Run: headless pygame with SDL's dummy video driver; simulated clock (each Clock.tick advances the game by its frame time, no real sleeping); random seed 0; keys injected as events and as key.get_pressed() state; mouse plan: one left click at the window centre at the start of phase 2, then a move to the lower-right quarter at the start of phase 3; restart key R tapped at the start of phases 3 and 4.
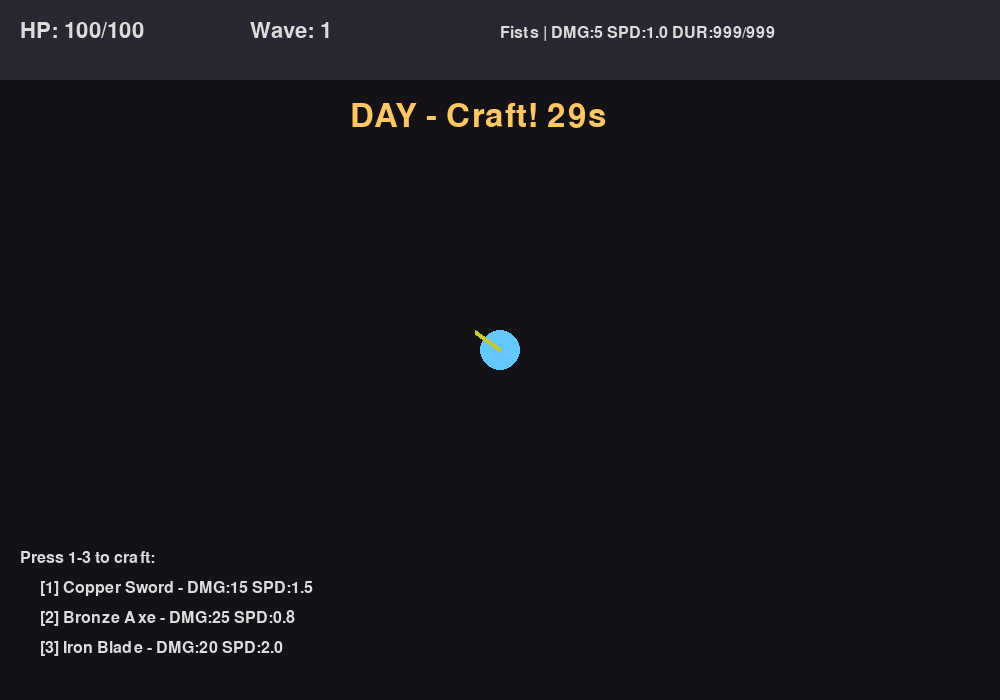
Frame 1 of 4 · flips 1–60 · no input
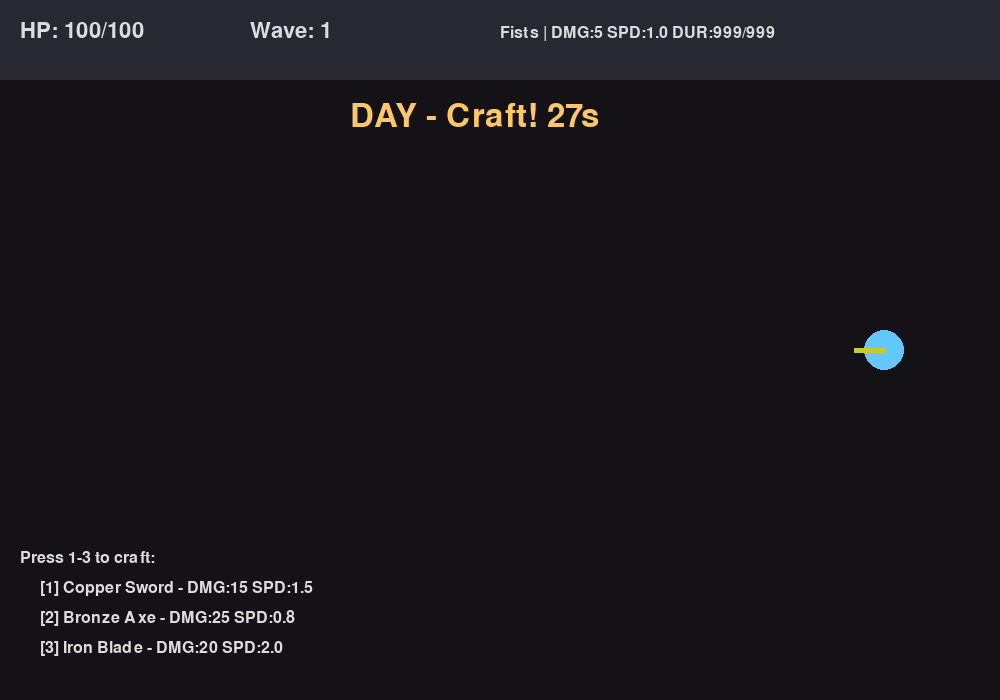
Frame 2 of 4 · flips 61–180 · clicked the window centre · tapped SPACE, RETURN · held RIGHT (→), D
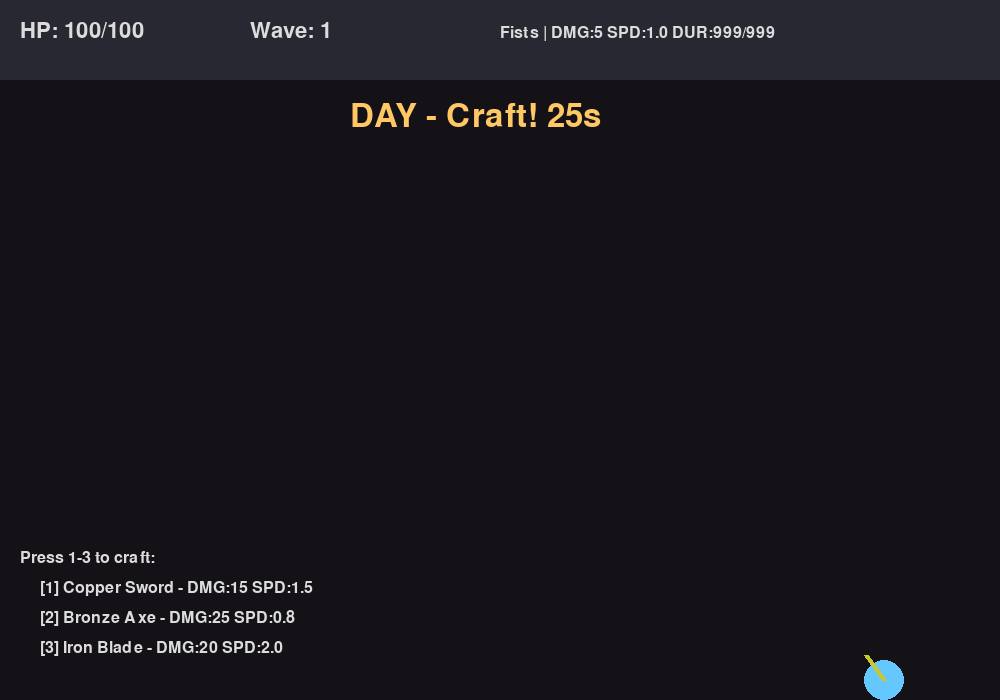
Frame 3 of 4 · flips 181–300 · moved the mouse to the lower-right quarter · tapped R · held DOWN (↓), S
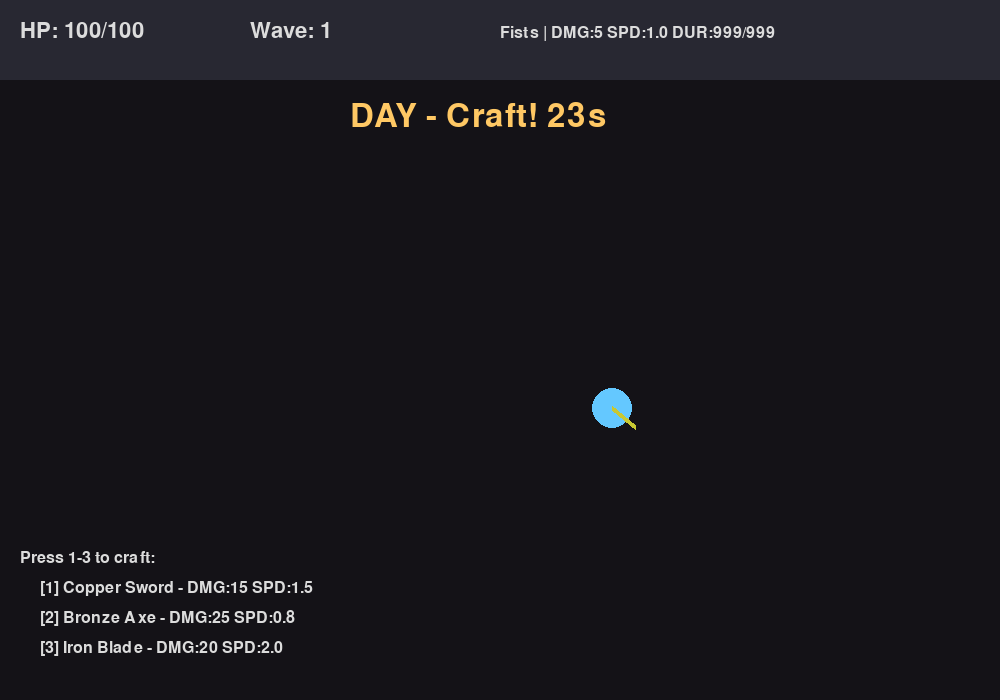
Frame 4 of 4 · flips 301–420 · tapped R · held LEFT (←), A, UP (↑), W

The pygame program that drew these frames:

"""
The Crucible - Roguelike Survival Crafter
Wave-based combat with crafting between rounds
"""
import pygame
import math
import random
from enum import Enum

# Initialize Pygame
pygame.init()

# Constants
WINDOW_WIDTH = 1000
WINDOW_HEIGHT = 700
FPS = 60

# Colors
BG_COLOR = (20, 20, 30)
PLAYER_COLOR = (100, 200, 255)
ENEMY_COLOR = (255, 80, 80)
WEAPON_COLOR = (200, 200, 50)
UI_BG = (40, 40, 50)
UI_TEXT = (220, 220, 220)
DAY_TINT = (255, 240, 200)
NIGHT_TINT = (100, 100, 150)

class GamePhase(Enum):
    DAY = 1
    NIGHT = 2
    GAME_OVER = 3

class Weapon:
    def __init__(self, name, damage, attack_speed, durability, weight):
        self.name = name
        self.damage = damage
        self.attack_speed = attack_speed  # Attacks per second
        self.durability = durability
        self.max_durability = durability
        self.weight = weight
        self.attack_timer = 0
        
    def can_attack(self, dt):
        self.attack_timer += dt
        cooldown = 1.0 / self.attack_speed
        if self.attack_timer >= cooldown:
            self.attack_timer = 0
            self.durability -= 1
            return True
        return False
    
    def is_broken(self):
        return self.durability <= 0

class Enemy:
    def __init__(self, x, y, health, speed, damage):
        self.x = x
        self.y = y
        self.health = health
        self.max_health = health
        self.speed = speed
        self.damage = damage
        self.radius = 15
        self.alive = True
        
    def move_towards(self, target_x, target_y, dt):
        dx = target_x - self.x
        dy = target_y - self.y
        dist = math.sqrt(dx*dx + dy*dy)
        
        if dist > 0:
            self.x += (dx / dist) * self.speed * dt
            self.y += (dy / dist) * self.speed * dt
    
    def take_damage(self, amount):
        self.health -= amount
        if self.health <= 0:
            self.alive = False

class Player:
    def __init__(self):
        self.x = WINDOW_WIDTH // 2
        self.y = WINDOW_HEIGHT // 2
        self.health = 100
        self.max_health = 100
        self.speed = 200
        self.radius = 20
        self.weapon = Weapon("Fists", 5, 1.0, 999, 0.5)
        
    def move(self, dx, dy, dt):
        self.x += dx * self.speed * dt
        self.y += dy * self.speed * dt
        
        # Keep in bounds
        self.x = max(self.radius, min(WINDOW_WIDTH - self.radius, self.x))
        self.y = max(self.radius, min(WINDOW_HEIGHT - self.radius, self.y))
    
    def take_damage(self, amount):
        self.health -= amount
        return self.health > 0

class Game:
    def __init__(self):
        self.screen = pygame.display.set_mode((WINDOW_WIDTH, WINDOW_HEIGHT))
        pygame.display.set_caption("The Crucible - Roguelike Crafter")
        self.clock = pygame.time.Clock()
        self.running = True
        
        # Fonts
        self.font_large = pygame.font.Font(None, 48)
        self.font_medium = pygame.font.Font(None, 32)
        self.font_small = pygame.font.Font(None, 24)
        
        # Game state
        self.phase = GamePhase.DAY
        self.player = Player()
        self.enemies = []
        self.wave_number = 1
        self.day_timer = 30.0
        self.best_wave = 0
        
        # Recipes
        self.recipes = {
            "1": {"name": "Copper Sword", "damage": 15, "speed": 1.5, "dur": 50, "weight": 2.0},
            "2": {"name": "Bronze Axe", "damage": 25, "speed": 0.8, "dur": 60, "weight": 3.5},
            "3": {"name": "Iron Blade", "damage": 20, "speed": 2.0, "dur": 40, "weight": 1.8},
        }
    
    def start_night_phase(self):
        self.phase = GamePhase.NIGHT
        self.spawn_wave()
    
    def spawn_wave(self):
        self.enemies = []
        enemy_count = 3 + self.wave_number * 2
        
        for i in range(enemy_count):
            # Spawn at edges
            side = random.randint(0, 3)
            if side == 0:  # Top
                x, y = random.randint(0, WINDOW_WIDTH), 0
            elif side == 1:  # Right
                x, y = WINDOW_WIDTH, random.randint(0, WINDOW_HEIGHT)
            elif side == 2:  # Bottom
                x, y = random.randint(0, WINDOW_WIDTH), WINDOW_HEIGHT
            else:  # Left
                x, y = 0, random.randint(0, WINDOW_HEIGHT)
            
            health = 20 + self.wave_number * 5
            speed = 50 + self.wave_number * 10
            damage = 5 + self.wave_number * 2
            
            self.enemies.append(Enemy(x, y, health, speed, damage))
    
    def start_day_phase(self):
        self.phase = GamePhase.DAY
        self.day_timer = 30.0
        self.wave_number += 1
        self.player.health = min(self.player.max_health, self.player.health + 20)  # Heal a bit
    
    def craft_weapon(self, recipe_key):
        if recipe_key in self.recipes:
            recipe = self.recipes[recipe_key]
            self.player.weapon = Weapon(
                recipe["name"],
                recipe["damage"],
                recipe["speed"],
                recipe["dur"],
                recipe["weight"]
            )
    
    def update(self, dt):
        if self.phase == GamePhase.DAY:
            self.day_timer -= dt
            if self.day_timer <= 0:
                self.start_night_phase()
        
        elif self.phase == GamePhase.NIGHT:
            # Move enemies
            for enemy in self.enemies:
                if enemy.alive:
                    enemy.move_towards(self.player.x, self.player.y, dt)
                    
                    # Check collision with player
                    dx = self.player.x - enemy.x
                    dy = self.player.y - enemy.y
                    dist = math.sqrt(dx*dx + dy*dy)
                    
                    if dist < self.player.radius + enemy.radius:
                        if not self.player.take_damage(enemy.damage * dt):
                            self.phase = GamePhase.GAME_OVER
                            self.best_wave = max(self.best_wave, self.wave_number)
            
            # Check if wave complete
            if all(not e.alive for e in self.enemies):
                self.start_day_phase()
    
    def handle_input(self, dt):
        keys = pygame.key.get_pressed()
        
        # Movement
        dx = dy = 0
        if keys[pygame.K_w]: dy -= 1
        if keys[pygame.K_s]: dy += 1
        if keys[pygame.K_a]: dx -= 1
        if keys[pygame.K_d]: dx += 1
        
        # Normalize diagonal movement
        if dx != 0 and dy != 0:
            dx *= 0.707
            dy *= 0.707
        
        self.player.move(dx, dy, dt)
        
        # Crafting during day
        if self.phase == GamePhase.DAY:
            if keys[pygame.K_1]: self.craft_weapon("1")
            if keys[pygame.K_2]: self.craft_weapon("2")
            if keys[pygame.K_3]: self.craft_weapon("3")
        
        # Attack during night
        if self.phase == GamePhase.NIGHT:
            mouse_x, mouse_y = pygame.mouse.get_pos()
            if pygame.mouse.get_pressed()[0]:  # Left click
                if self.player.weapon.can_attack(dt):
                    self.attack_nearest_enemy(mouse_x, mouse_y)
    
    def attack_nearest_enemy(self, aim_x, aim_y):
        # Find enemy in attack direction
        closest = None
        closest_dist = 150  # Attack range
        
        for enemy in self.enemies:
            if not enemy.alive:
                continue
            
            dx = enemy.x - self.player.x
            dy = enemy.y - self.player.y
            dist = math.sqrt(dx*dx + dy*dy)
            
            # Check if enemy is in direction of aim
            aim_dx = aim_x - self.player.x
            aim_dy = aim_y - self.player.y
            aim_dist = math.sqrt(aim_dx*aim_dx + aim_dy*aim_dy)
            
            if aim_dist > 0:
                dot = (dx * aim_dx + dy * aim_dy) / (dist * aim_dist)
                if dot > 0.7 and dist < closest_dist:  # Within cone
                    closest = enemy
                    closest_dist = dist
        
        if closest:
            closest.take_damage(self.player.weapon.damage)
    
    def draw(self):
        # Background
        tint = DAY_TINT if self.phase == GamePhase.DAY else NIGHT_TINT
        bg = tuple(int(BG_COLOR[i] * tint[i] / 255) for i in range(3))
        self.screen.fill(bg)
        
        # Player
        pygame.draw.circle(self.screen, PLAYER_COLOR, (int(self.player.x), int(self.player.y)), self.player.radius)
        
        # Weapon indicator
        mouse_x, mouse_y = pygame.mouse.get_pos()
        angle = math.atan2(mouse_y - self.player.y, mouse_x - self.player.x)
        weapon_x = self.player.x + math.cos(angle) * 30
        weapon_y = self.player.y + math.sin(angle) * 30
        pygame.draw.line(self.screen, WEAPON_COLOR, (self.player.x, self.player.y), (weapon_x, weapon_y), 5)
        
        # Enemies
        for enemy in self.enemies:
            if enemy.alive:
                pygame.draw.circle(self.screen, ENEMY_COLOR, (int(enemy.x), int(enemy.y)), enemy.radius)
                # Health bar
                bar_width = 30
                health_pct = enemy.health / enemy.max_health
                pygame.draw.rect(self.screen, (100, 100, 100), (enemy.x - 15, enemy.y - 25, bar_width, 5))
                pygame.draw.rect(self.screen, (0, 255, 0), (enemy.x - 15, enemy.y - 25, bar_width * health_pct, 5))
        
        # UI
        self.draw_ui()
    
    def draw_ui(self):
        # Top bar
        pygame.draw.rect(self.screen, UI_BG, (0, 0, WINDOW_WIDTH, 80))
        
        # Health
        health_text = self.font_medium.render(f"HP: {int(self.player.health)}/{self.player.max_health}", True, UI_TEXT)
        self.screen.blit(health_text, (20, 20))
        
        # Wave
        wave_text = self.font_medium.render(f"Wave: {self.wave_number}", True, UI_TEXT)
        self.screen.blit(wave_text, (250, 20))
        
        # Weapon
        weapon_text = self.font_small.render(f"{self.player.weapon.name} | DMG:{self.player.weapon.damage} SPD:{self.player.weapon.attack_speed:.1f} DUR:{self.player.weapon.durability}/{self.player.weapon.max_durability}", True, UI_TEXT)
        self.screen.blit(weapon_text, (500, 25))
        
        # Phase indicator
        if self.phase == GamePhase.DAY:
            timer_text = self.font_large.render(f"DAY - Craft! {int(self.day_timer)}s", True, (255, 200, 100))
            self.screen.blit(timer_text, (WINDOW_WIDTH // 2 - 150, WINDOW_HEIGHT // 2 - 250))
            
            # Recipe hints
            y_offset = WINDOW_HEIGHT - 150
            hint_text = self.font_small.render("Press 1-3 to craft:", True, UI_TEXT)
            self.screen.blit(hint_text, (20, y_offset))
            
            for key, recipe in self.recipes.items():
                y_offset += 30
                recipe_text = self.font_small.render(f"[{key}] {recipe['name']} - DMG:{recipe['damage']} SPD:{recipe['speed']}", True, UI_TEXT)
                self.screen.blit(recipe_text, (40, y_offset))
        
        elif self.phase == GamePhase.NIGHT:
            enemies_left = sum(1 for e in self.enemies if e.alive)
            night_text = self.font_medium.render(f"NIGHT - Enemies: {enemies_left}", True, (255, 100, 100))
            self.screen.blit(night_text, (20, 50))
        
        elif self.phase == GamePhase.GAME_OVER:
            game_over = self.font_large.render("GAME OVER", True, (255, 50, 50))
            self.screen.blit(game_over, (WINDOW_WIDTH // 2 - 150, WINDOW_HEIGHT // 2 - 50))
            
            wave_reached = self.font_medium.render(f"Wave Reached: {self.wave_number}", True, UI_TEXT)
            self.screen.blit(wave_reached, (WINDOW_WIDTH // 2 - 120, WINDOW_HEIGHT // 2))
            
            best = self.font_medium.render(f"Best: {self.best_wave}", True, (100, 255, 100))
            self.screen.blit(best, (WINDOW_WIDTH // 2 - 60, WINDOW_HEIGHT // 2 + 40))
            
            restart = self.font_small.render("Press R to restart", True, UI_TEXT)
            self.screen.blit(restart, (WINDOW_WIDTH // 2 - 80, WINDOW_HEIGHT // 2 + 100))
    
    def run(self):
        while self.running:
            dt = self.clock.tick(FPS) / 1000.0
            
            # Events
            for event in pygame.event.get():
                if event.type == pygame.QUIT:
                    self.running = False
                elif event.type == pygame.KEYDOWN:
                    if event.key == pygame.K_ESCAPE:
                        self.running = False
                    elif event.key == pygame.K_r and self.phase == GamePhase.GAME_OVER:
                        self.__init__()  # Restart
            
            # Update
            if self.phase != GamePhase.GAME_OVER:
                self.handle_input(dt)
                self.update(dt)
            
            # Draw
            self.draw()
            pygame.display.flip()
        
        pygame.quit()

if __name__ == "__main__":
    game = Game()
    game.run()
